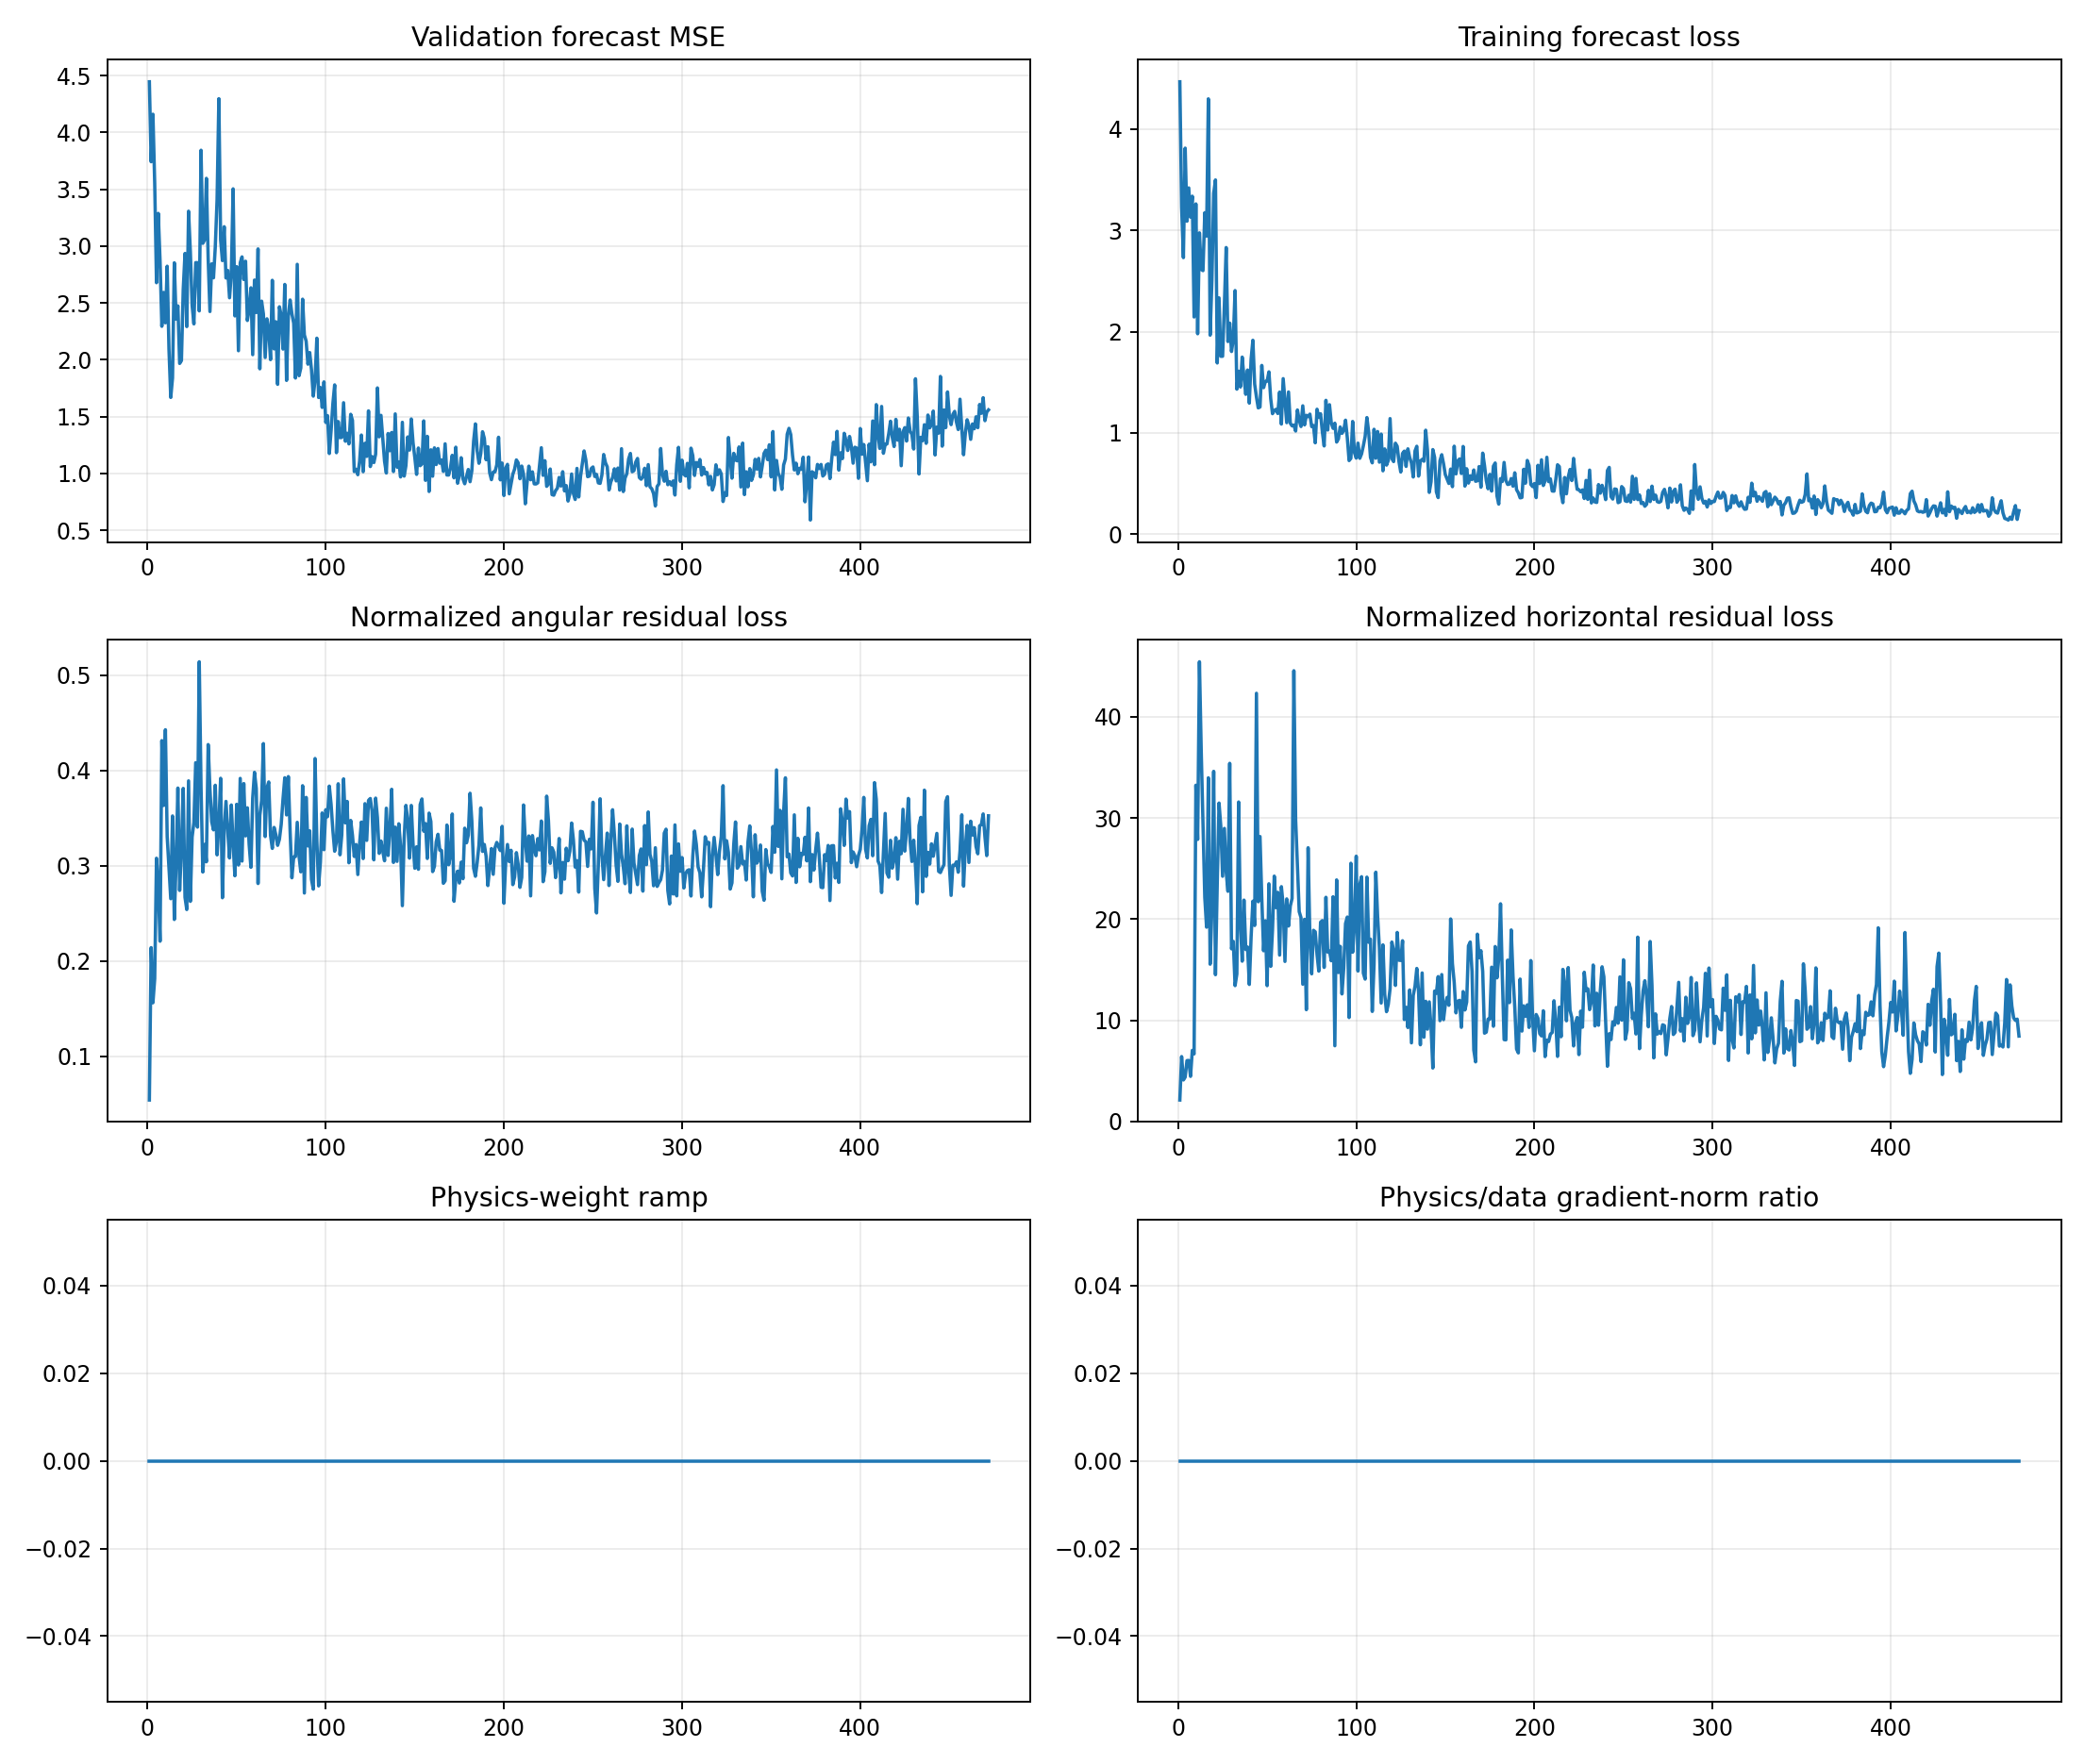

The data file committed next to this chart (first rows):
epoch, target_physics_weight, current_physics_weight, validation_forecast_mse, physics_to_data_gradient_ratio, train_total, train_data, train_cartpole_physics, train_angular_physics, train_horizontal_physics, train_data_gradient_l2, train_physics_gradient_l2
1, 0.0, 0.0, 4.444, 0.0, 4.465, 4.465, 2.176, 0.05408, 2.122, 2.594, 5.898
2, 0.0, 0.0, 3.741, 0.0, 3.227, 3.227, 6.629, 0.214, 6.415, 2.207, 11.86
3, 0.0, 0.0, 4.159, 0.0, 2.73, 2.73, 4.259, 0.1561, 4.103, 2.495, 4.421
4, 0.0, 0.0, 3.549, 0.0, 3.81, 3.81, 4.569, 0.1815, 4.388, 7.763, 14.48
5, 0.0, 0.0, 2.677, 0.0, 3.089, 3.089, 6.326, 0.3078, 6.019, 2.58, 8.712
6, 0.0, 0.0, 3.287, 0.0, 3.418, 3.418, 6.31, 0.2789, 6.031, 2.686, 13.07
7, 0.0, 0.0, 2.87, 0.0, 3.129, 3.129, 4.68, 0.2207, 4.459, 4.861, 20.05
8, 0.0, 0.0, 2.293, 0.0, 3.336, 3.336, 7.46, 0.4313, 7.028, 4.615, 12.19
9, 0.0, 0.0, 2.591, 0.0, 2.144, 2.144, 7.041, 0.3632, 6.677, 2.202, 14.23
10, 0.0, 0.0, 2.324, 0.0, 3.26, 3.26, 33.68, 0.4427, 33.23, 2.923, 25.63
11, 0.0, 0.0, 2.822, 0.0, 1.979, 1.979, 28.21, 0.3304, 27.88, 2.647, 435.1
12, 0.0, 0.0, 2.092, 0.0, 2.974, 2.974, 45.74, 0.2984, 45.44, 6.834, 246.2
13, 0.0, 0.0, 1.668, 0.0, 2.614, 2.614, 36.91, 0.2653, 36.65, 27.36, 343.7
14, 0.0, 0.0, 1.839, 0.0, 2.601, 2.601, 29.84, 0.3522, 29.49, 2.447, 21
15, 0.0, 0.0, 2.852, 0.0, 3.173, 3.173, 22.41, 0.2435, 22.16, 50.82, 274.4
16, 0.0, 0.0, 2.357, 0.0, 2.942, 2.942, 19.51, 0.3029, 19.2, 5.516, 70.03
17, 0.0, 0.0, 2.473, 0.0, 4.297, 4.297, 34.35, 0.3814, 33.97, 23.67, 508.7
18, 0.0, 0.0, 1.967, 0.0, 1.965, 1.965, 15.82, 0.274, 15.55, 3.483, 236.6
19, 0.0, 0.0, 1.992, 0.0, 2.502, 2.502, 21.53, 0.3183, 21.21, 2.749, 250.1
20, 0.0, 0.0, 2.617, 0.0, 3.364, 3.364, 34.99, 0.3811, 34.61, 6.126, 75.5
21, 0.0, 0.0, 2.934, 0.0, 3.496, 3.496, 14.77, 0.2667, 14.51, 3.121, 23.15
22, 0.0, 0.0, 2.291, 0.0, 1.69, 1.69, 23.84, 0.254, 23.58, 3.361, 46.28
23, 0.0, 0.0, 3.306, 0.0, 2.333, 2.333, 31.86, 0.389, 31.47, 2.416, 45.62
24, 0.0, 0.0, 2.953, 0.0, 1.756, 1.756, 29.41, 0.2625, 29.15, 4.185, 17.6
25, 0.0, 0.0, 2.477, 0.0, 1.756, 1.756, 24.57, 0.3301, 24.24, 6.866, 5.97
26, 0.0, 0.0, 2.315, 0.0, 2.259, 2.259, 29.31, 0.3454, 28.97, 9.721, 28.31
27, 0.0, 0.0, 2.853, 0.0, 2.829, 2.829, 25.1, 0.4081, 24.7, 4.218, 21.09
28, 0.0, 0.0, 2.853, 0.0, 1.902, 1.902, 23.09, 0.3405, 22.75, 3.774, 34.79
29, 0.0, 0.0, 2.429, 0.0, 2.083, 2.083, 35.91, 0.514, 35.4, 3.693, 103.9
30, 0.0, 0.0, 3.842, 0.0, 1.804, 1.804, 17.45, 0.3825, 17.07, 4.287, 21.84
31, 0.0, 0.0, 3.023, 0.0, 1.922, 1.922, 18.1, 0.2934, 17.8, 8.547, 10.66
32, 0.0, 0.0, 3.054, 0.0, 2.405, 2.405, 13.75, 0.3223, 13.43, 3.844, 42.43
33, 0.0, 0.0, 3.595, 0.0, 1.432, 1.432, 14.88, 0.3041, 14.57, 3.714, 93.01
34, 0.0, 0.0, 2.89, 0.0, 1.609, 1.609, 32, 0.4271, 31.58, 5.172, 64.48
35, 0.0, 0.0, 2.423, 0.0, 1.453, 1.453, 19.92, 0.3804, 19.54, 5.248, 124.2
36, 0.0, 0.0, 2.843, 0.0, 1.748, 1.748, 16.19, 0.346, 15.84, 5.489, 59.3
37, 0.0, 0.0, 2.72, 0.0, 1.547, 1.547, 22.22, 0.3376, 21.88, 3.321, 29.89
38, 0.0, 0.0, 2.992, 0.0, 1.381, 1.381, 17.38, 0.3844, 17, 2.035, 89.11
39, 0.0, 0.0, 3.407, 0.0, 1.621, 1.621, 17.56, 0.3113, 17.24, 5.334, 26.59
40, 0.0, 0.0, 4.296, 0.0, 1.294, 1.294, 13.89, 0.3422, 13.54, 5.832, 81.78
41, 0.0, 0.0, 3.055, 0.0, 1.728, 1.728, 18.63, 0.3917, 18.23, 6.062, 82.56
42, 0.0, 0.0, 2.871, 0.0, 1.914, 1.914, 22.04, 0.2663, 21.77, 41.89, 32.64
43, 0.0, 0.0, 3.17, 0.0, 1.482, 1.482, 19.71, 0.3381, 19.37, 2.823, 152.8
44, 0.0, 0.0, 2.718, 0.0, 1.355, 1.355, 42.69, 0.3674, 42.32, 2.356, 12.84
45, 0.0, 0.0, 2.785, 0.0, 1.247, 1.247, 22.05, 0.3362, 21.72, 3.799, 158.5
46, 0.0, 0.0, 2.544, 0.0, 1.256, 1.256, 28.47, 0.3081, 28.16, 10.21, 55.63
47, 0.0, 0.0, 2.756, 0.0, 1.666, 1.666, 22.4, 0.3637, 22.04, 14.19, 121.2
48, 0.0, 0.0, 3.503, 0.0, 1.447, 1.447, 17.2, 0.3231, 16.87, 4.993, 37.93
49, 0.0, 0.0, 2.385, 0.0, 1.507, 1.507, 20.13, 0.2894, 19.84, 2.267, 93.78
50, 0.0, 0.0, 2.818, 0.0, 1.511, 1.511, 13.79, 0.3644, 13.42, 3.823, 16.37
51, 0.0, 0.0, 2.078, 0.0, 1.603, 1.603, 23.79, 0.3007, 23.49, 9.899, 72.06
52, 0.0, 0.0, 2.852, 0.0, 1.339, 1.339, 15.72, 0.3916, 15.33, 10.87, 22.7
53, 0.0, 0.0, 2.904, 0.0, 1.19, 1.19, 19.2, 0.3048, 18.89, 4.57, 45.69
54, 0.0, 0.0, 2.705, 0.0, 1.222, 1.222, 24.64, 0.3862, 24.25, 5.909, 68.94
55, 0.0, 0.0, 2.866, 0.0, 1.233, 1.233, 21.46, 0.3312, 21.13, 5.602, 107.6
56, 0.0, 0.0, 2.345, 0.0, 1.192, 1.192, 23.01, 0.3607, 22.64, 7.189, 17.06
57, 0.0, 0.0, 2.441, 0.0, 1.403, 1.403, 16.77, 0.3224, 16.45, 7.775, 24.19
58, 0.0, 0.0, 2.632, 0.0, 1.087, 1.087, 23.51, 0.2983, 23.21, 6.717, 103.8
59, 0.0, 0.0, 2.044, 0.0, 1.536, 1.536, 21.76, 0.371, 21.39, 11.31, 239.2
60, 0.0, 0.0, 2.7, 0.0, 1.316, 1.316, 16.22, 0.398, 15.82, 3.095, 216
... 412 more rows
